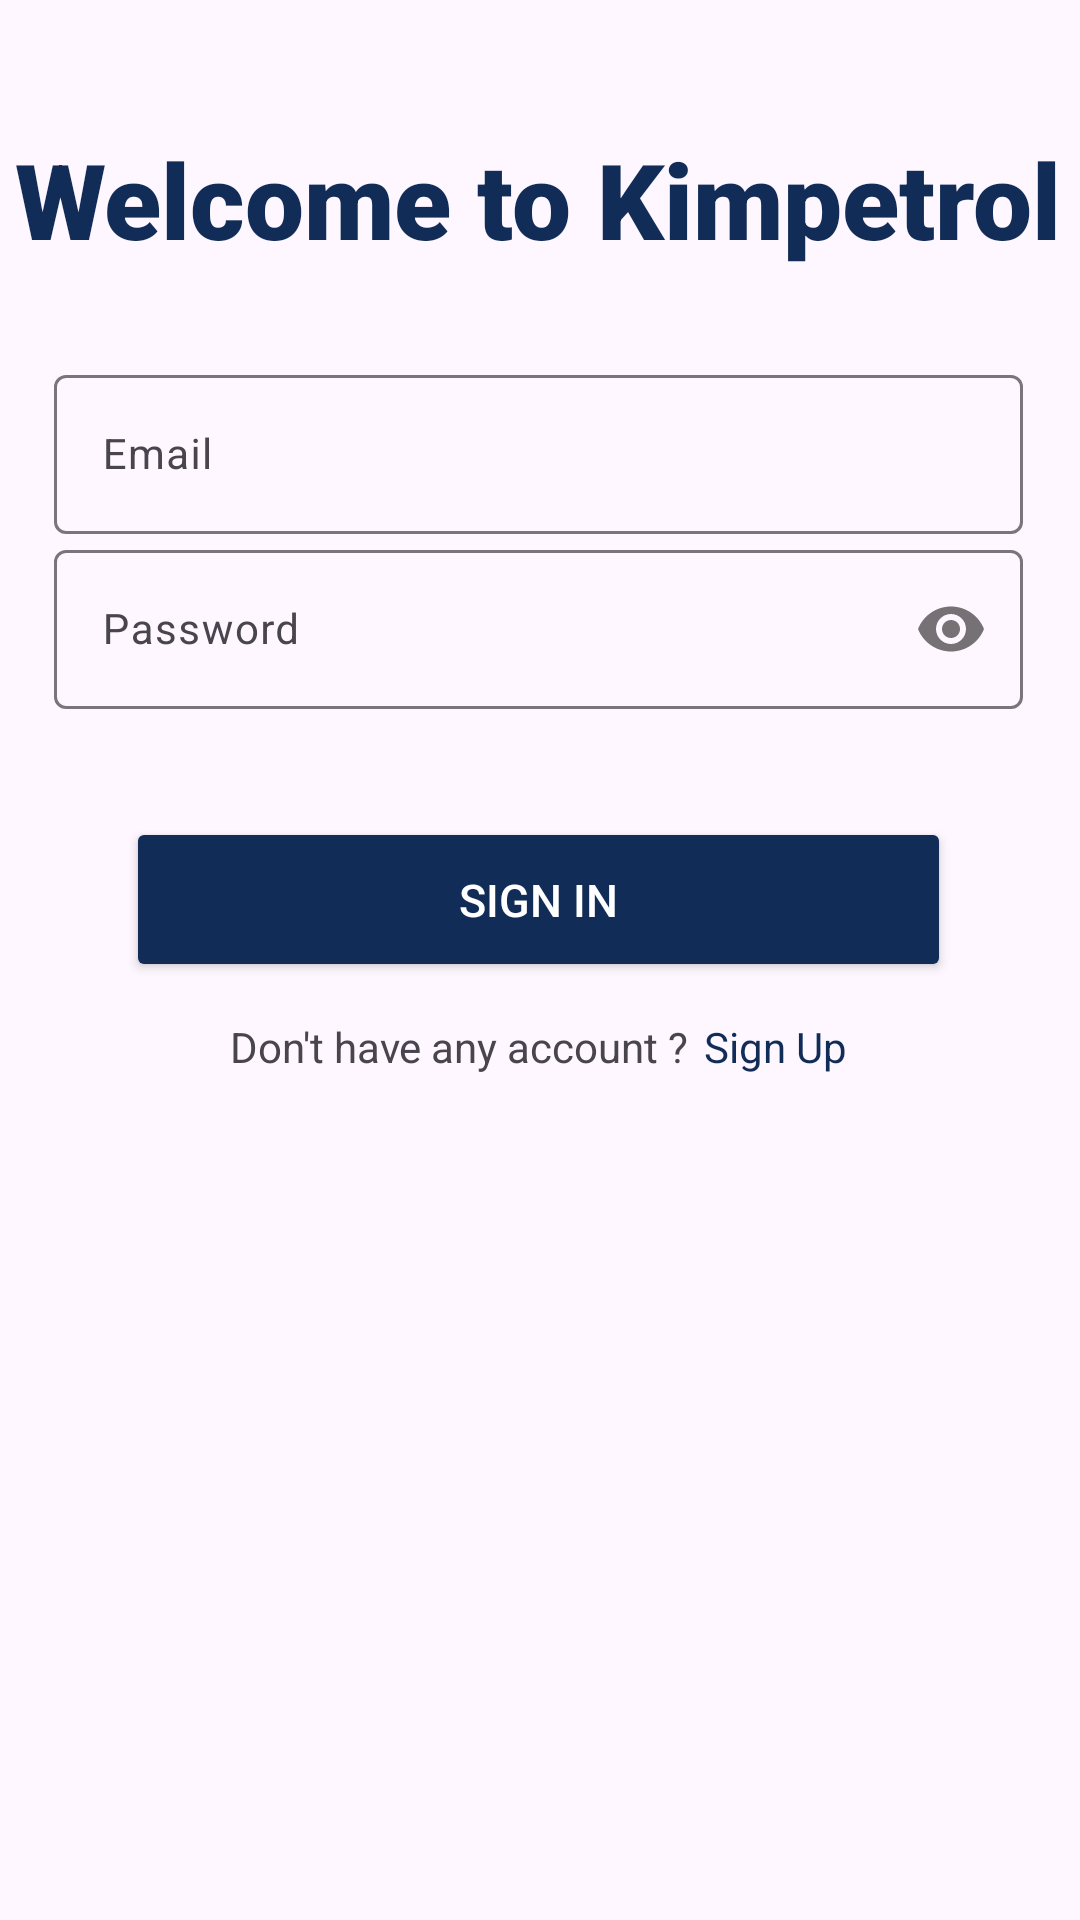

This screen was rendered from an Android layout file. Write that file and the resources it references.
<!-- AndroidManifest.xml: application theme Theme.Kimpetrol -->
<!-- res/layout/activity_login.xml -->
<?xml version="1.0" encoding="utf-8"?>
<RelativeLayout xmlns:android="http://schemas.android.com/apk/res/android"
    xmlns:app="http://schemas.android.com/apk/res-auto"
    xmlns:tools="http://schemas.android.com/tools"
    android:layout_width="match_parent"
    android:layout_height="match_parent"
    android:orientation="vertical"
    android:id="@+id/mainContent"
    tools:context=".Auth.Login">


    <androidx.constraintlayout.widget.ConstraintLayout
        android:layout_width="match_parent"
        android:layout_height="match_parent"
        android:layout_gravity="center">

        <LinearLayout
            android:layout_width="match_parent"
            android:layout_height="wrap_content"
            android:layout_marginStart="2dp"
            android:layout_marginTop="8dp"
            android:layout_marginEnd="3dp"
            android:layout_marginBottom="8dp"
            android:orientation="vertical"
            android:paddingTop="5dp"
            android:paddingBottom="5dp"
            app:layout_constraintBottom_toBottomOf="parent"
            app:layout_constraintEnd_toEndOf="parent"
            app:layout_constraintStart_toStartOf="parent"
            app:layout_constraintTop_toTopOf="parent"
            app:layout_constraintVertical_bias="0.110000014">

            <LinearLayout
                android:id="@+id/linearLayout1"
                android:layout_width="match_parent"
                android:layout_height="wrap_content"
                android:layout_marginTop="1dp"
                android:layout_marginBottom="30dp"
                android:gravity="left"
                android:orientation="vertical"
                app:layout_constraintEnd_toEndOf="parent"
                app:layout_constraintStart_toStartOf="parent"
                app:layout_constraintTop_toTopOf="parent">

                <TextView
                    android:id="@+id/banner2"
                    android:layout_width="wrap_content"
                    android:layout_height="wrap_content"
                    android:layout_marginTop="0dp"
                    android:fontFamily="sans-serif-black"
                    android:text="Welcome to Kimpetrol"
                    android:layout_gravity="center"
                    android:textColor="@color/navy"
                    android:textSize="35dp" />


            </LinearLayout>

            <LinearLayout
                android:id="@+id/linearLayout2"
                android:layout_width="match_parent"
                android:layout_height="wrap_content"
                android:layout_marginBottom="1dp"
                android:gravity="center_horizontal"
                android:orientation="vertical"
                app:layout_constraintEnd_toEndOf="parent"
                app:layout_constraintStart_toStartOf="parent"
                app:layout_constraintTop_toTopOf="parent">

                <com.google.android.material.textfield.TextInputLayout
                    android:layout_width="match_parent"
                    android:layout_height="wrap_content"
                    >

                    <com.google.android.material.textfield.TextInputEditText
                        android:id="@+id/username"
                        android:layout_width="match_parent"
                        android:layout_height="wrap_content"
                        android:layout_marginLeft="16dp"
                        android:layout_marginTop="30dp"
                        android:layout_marginRight="16dp"
                        android:ems="10"
                        android:hint="Email"
                        android:inputType="text"
                        android:textSize="14sp" />
                </com.google.android.material.textfield.TextInputLayout>

                <com.google.android.material.textfield.TextInputLayout
                    android:layout_width="match_parent"
                    android:layout_height="wrap_content"
                    app:passwordToggleEnabled="true">

                    <com.google.android.material.textfield.TextInputEditText
                        android:id="@+id/password"
                        android:layout_width="match_parent"
                        android:layout_height="wrap_content"
                        android:layout_marginLeft="16dp"
                        android:layout_marginTop="10dp"
                        android:layout_marginRight="16dp"
                        android:ems="10"
                        android:hint="Password"
                        android:inputType="textPassword"
                        android:textSize="14sp" />
                </com.google.android.material.textfield.TextInputLayout>
            </LinearLayout>

            <LinearLayout
                android:id="@+id/linearLayout3"
                android:visibility="gone"
                android:layout_width="match_parent"
                android:layout_height="wrap_content"
                android:layout_marginTop="9dp"
                android:layout_marginBottom="1dp"
                android:layout_marginLeft="16dp"
                android:orientation="horizontal"
                app:layout_constraintEnd_toEndOf="parent"
                app:layout_constraintStart_toStartOf="parent"
                app:layout_constraintTop_toBottomOf="@+id/linearLayout2">

                <androidx.appcompat.widget.AppCompatTextView
                    android:id="@+id/forgotPassword"
                    android:layout_width="wrap_content"
                    android:layout_height="wrap_content"
                    android:layout_weight="1"
                    android:onClick="forgotPassword"
                    android:paddingLeft="3dp"
                    android:text="Forgot Password?"
                    android:textAlignment="textStart"
                    android:textSize="12sp"
                    android:textColor="@color/navy"
                    android:textStyle="bold" />
            </LinearLayout>

            <LinearLayout
                android:id="@+id/linearLayout4"
                android:layout_width="match_parent"
                android:layout_height="wrap_content"
                android:layout_marginTop="35dp"
                android:layout_marginBottom="35dp"
                android:gravity="center_horizontal"
                android:orientation="vertical"
                android:paddingLeft="40dp"
                android:paddingRight="40dp"
                app:layout_constraintEnd_toEndOf="parent"
                app:layout_constraintStart_toStartOf="parent"
                app:layout_constraintTop_toBottomOf="@+id/linearLayout2">

                <Button
                    android:id="@+id/btnlogin"
                    android:layout_width="match_parent"
                    android:layout_height="55dp"
                    android:backgroundTint="@color/navy"
                    android:text="Sign In"
                    android:onClick="login"
                    android:textColor="#FFFFFF"
                    android:textSize="15sp" />

                <LinearLayout
                    android:layout_width="match_parent"
                    android:layout_height="wrap_content"
                    android:layout_marginTop="12dp"
                    android:gravity="center_horizontal"
                    android:orientation="horizontal">

                    <TextView
                        android:id="@+id/terrtr"
                        android:layout_width="wrap_content"
                        android:layout_height="match_parent"
                        android:layout_marginRight="5dp"
                        android:onClick="register"
                        android:text="Don't have any account ?"
                        android:textSize="14sp" />

                    <TextView
                        android:id="@+id/register"
                        android:layout_width="wrap_content"
                        android:layout_height="wrap_content"
                        android:onClick="register"
                        android:text="Sign Up"
                        android:textColor="@color/navy"
                        android:textSize="14sp" />
                </LinearLayout>


                <TextView
                    android:id="@+id/beta"
                    android:layout_width="wrap_content"
                    android:layout_height="wrap_content"
                    android:onClick="tester"
                    android:text="Tester"
                    android:textAlignment="center"
                    android:textSize="14sp"
                    android:textStyle="bold"
                    android:visibility="gone" />

                <TextView
                    android:id="@+id/homePage"
                    android:layout_width="wrap_content"
                    android:layout_height="wrap_content"
                    android:onClick="mainPage"
                    android:text="Home Page"
                    android:textAlignment="center"
                    android:textSize="14sp"
                    android:textStyle="bold"
                    android:visibility="gone" />
            </LinearLayout>


        </LinearLayout>


    </androidx.constraintlayout.widget.ConstraintLayout>
</RelativeLayout>
<!-- resources referenced by this layout -->
<resources>
  <color name="navy">#102C57</color>
  <style name="Theme.Kimpetrol" parent="Base.Theme.Kimpetrol" />
  <style name="Base.Theme.Kimpetrol" parent="Theme.Material3.DayNight.NoActionBar">
          <item name="colorPrimary">@color/navy</item>
          <item name="colorPrimaryVariant">@color/navy</item>
          <item name="colorSecondary">@color/secondary_color</item>
          <item name="colorSecondaryVariant">@color/secondary_variant_color</item>
          <item name="colorOnPrimary">@color/white</item>
          <item name="colorOnSecondary">@color/black</item>
  
          <item name="android:forceDarkAllowed" tools:targetApi="q">false</item>
      </style>
  <color name="secondary_color">#000000</color>
  <color name="secondary_variant_color">#707070</color>
  <color name="white">#FFFFFFFF</color>
  <color name="black">#FF000000</color>
</resources>
